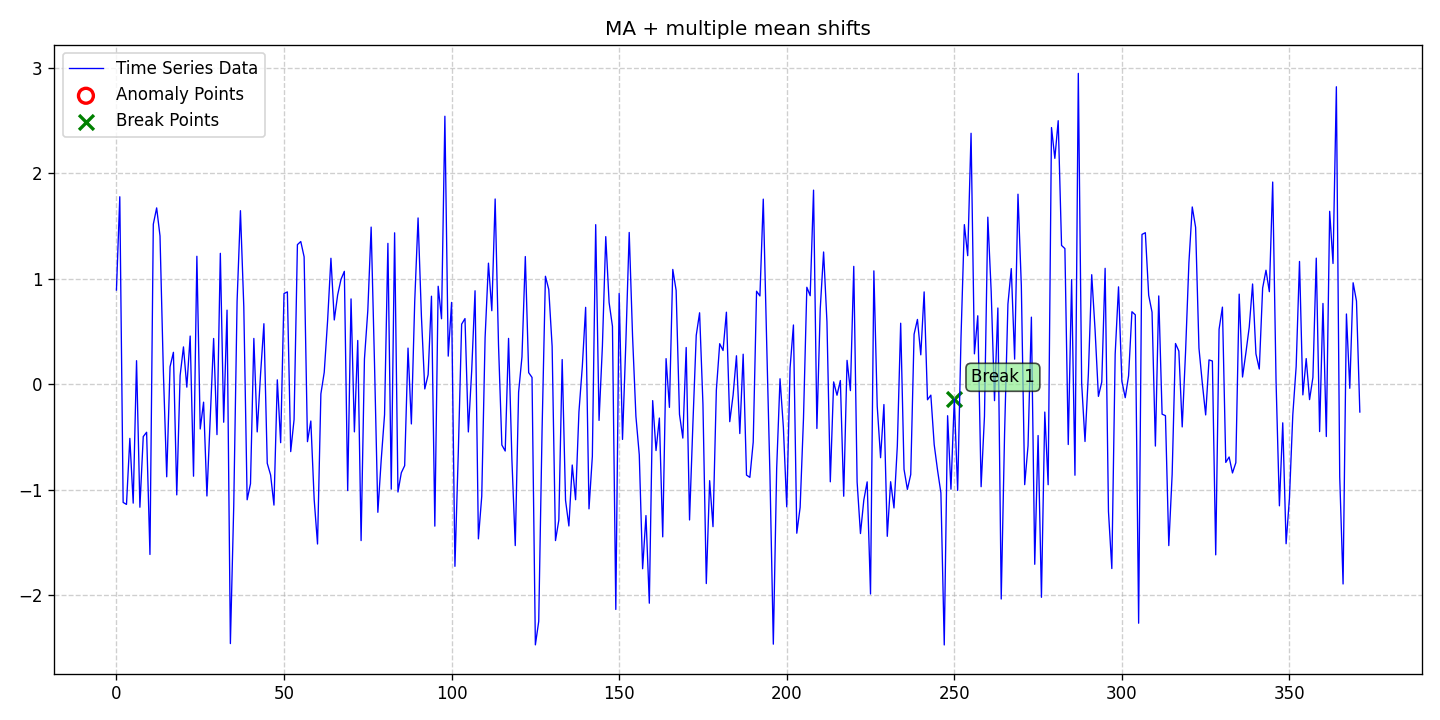

The table this chart was drawn from, first rows:
date, data, stationary, det_lin_up, det_lin_down, det_quad, det_cubic, det_exp, det_damped, stoc_trend, volatility, single_seas, multiple_seas, point_anom_single, point_anom_multi, collect_anom, context_anom, mean_shift, var_shift, trend_shift, point_anom_count, point_anom_location, point_anom_point, collect_anom_count
2020-01-01, 0.892, 0, 0, 0, 0, 0, 0, 0, 0, 0, 0, 0, 0, 0, 0, 0, 1, 0, 0, 0, none, , 0
2020-01-02, 1.776, 0, 0, 0, 0, 0, 0, 0, 0, 0, 0, 0, 0, 0, 0, 0, 1, 0, 0, 0, none, , 0
2020-01-03, -1.12, 0, 0, 0, 0, 0, 0, 0, 0, 0, 0, 0, 0, 0, 0, 0, 1, 0, 0, 0, none, , 0
2020-01-04, -1.139, 0, 0, 0, 0, 0, 0, 0, 0, 0, 0, 0, 0, 0, 0, 0, 1, 0, 0, 0, none, , 0
2020-01-05, -0.5136, 0, 0, 0, 0, 0, 0, 0, 0, 0, 0, 0, 0, 0, 0, 0, 1, 0, 0, 0, none, , 0
2020-01-06, -1.127, 0, 0, 0, 0, 0, 0, 0, 0, 0, 0, 0, 0, 0, 0, 0, 1, 0, 0, 0, none, , 0
2020-01-07, 0.2227, 0, 0, 0, 0, 0, 0, 0, 0, 0, 0, 0, 0, 0, 0, 0, 1, 0, 0, 0, none, , 0
2020-01-08, -1.166, 0, 0, 0, 0, 0, 0, 0, 0, 0, 0, 0, 0, 0, 0, 0, 1, 0, 0, 0, none, , 0
2020-01-09, -0.4966, 0, 0, 0, 0, 0, 0, 0, 0, 0, 0, 0, 0, 0, 0, 0, 1, 0, 0, 0, none, , 0
2020-01-10, -0.4556, 0, 0, 0, 0, 0, 0, 0, 0, 0, 0, 0, 0, 0, 0, 0, 1, 0, 0, 0, none, , 0
2020-01-11, -1.614, 0, 0, 0, 0, 0, 0, 0, 0, 0, 0, 0, 0, 0, 0, 0, 1, 0, 0, 0, none, , 0
2020-01-12, 1.516, 0, 0, 0, 0, 0, 0, 0, 0, 0, 0, 0, 0, 0, 0, 0, 1, 0, 0, 0, none, , 0
2020-01-13, 1.671, 0, 0, 0, 0, 0, 0, 0, 0, 0, 0, 0, 0, 0, 0, 0, 1, 0, 0, 0, none, , 0
2020-01-14, 1.405, 0, 0, 0, 0, 0, 0, 0, 0, 0, 0, 0, 0, 0, 0, 0, 1, 0, 0, 0, none, , 0
2020-01-15, 0.1198, 0, 0, 0, 0, 0, 0, 0, 0, 0, 0, 0, 0, 0, 0, 0, 1, 0, 0, 0, none, , 0
2020-01-16, -0.8776, 0, 0, 0, 0, 0, 0, 0, 0, 0, 0, 0, 0, 0, 0, 0, 1, 0, 0, 0, none, , 0
2020-01-17, 0.1656, 0, 0, 0, 0, 0, 0, 0, 0, 0, 0, 0, 0, 0, 0, 0, 1, 0, 0, 0, none, , 0
2020-01-18, 0.3022, 0, 0, 0, 0, 0, 0, 0, 0, 0, 0, 0, 0, 0, 0, 0, 1, 0, 0, 0, none, , 0
2020-01-19, -1.049, 0, 0, 0, 0, 0, 0, 0, 0, 0, 0, 0, 0, 0, 0, 0, 1, 0, 0, 0, none, , 0
2020-01-20, 0.08164, 0, 0, 0, 0, 0, 0, 0, 0, 0, 0, 0, 0, 0, 0, 0, 1, 0, 0, 0, none, , 0
2020-01-21, 0.3535, 0, 0, 0, 0, 0, 0, 0, 0, 0, 0, 0, 0, 0, 0, 0, 1, 0, 0, 0, none, , 0
2020-01-22, -0.02816, 0, 0, 0, 0, 0, 0, 0, 0, 0, 0, 0, 0, 0, 0, 0, 1, 0, 0, 0, none, , 0
2020-01-23, 0.4563, 0, 0, 0, 0, 0, 0, 0, 0, 0, 0, 0, 0, 0, 0, 0, 1, 0, 0, 0, none, , 0
2020-01-24, -0.8721, 0, 0, 0, 0, 0, 0, 0, 0, 0, 0, 0, 0, 0, 0, 0, 1, 0, 0, 0, none, , 0
2020-01-25, 1.212, 0, 0, 0, 0, 0, 0, 0, 0, 0, 0, 0, 0, 0, 0, 0, 1, 0, 0, 0, none, , 0
2020-01-26, -0.4246, 0, 0, 0, 0, 0, 0, 0, 0, 0, 0, 0, 0, 0, 0, 0, 1, 0, 0, 0, none, , 0
2020-01-27, -0.1703, 0, 0, 0, 0, 0, 0, 0, 0, 0, 0, 0, 0, 0, 0, 0, 1, 0, 0, 0, none, , 0
2020-01-28, -1.059, 0, 0, 0, 0, 0, 0, 0, 0, 0, 0, 0, 0, 0, 0, 0, 1, 0, 0, 0, none, , 0
2020-01-29, -0.309, 0, 0, 0, 0, 0, 0, 0, 0, 0, 0, 0, 0, 0, 0, 0, 1, 0, 0, 0, none, , 0
2020-01-30, 0.4332, 0, 0, 0, 0, 0, 0, 0, 0, 0, 0, 0, 0, 0, 0, 0, 1, 0, 0, 0, none, , 0
2020-01-31, -0.4779, 0, 0, 0, 0, 0, 0, 0, 0, 0, 0, 0, 0, 0, 0, 0, 1, 0, 0, 0, none, , 0
2020-02-01, 1.24, 0, 0, 0, 0, 0, 0, 0, 0, 0, 0, 0, 0, 0, 0, 0, 1, 0, 0, 0, none, , 0
2020-02-02, -0.3605, 0, 0, 0, 0, 0, 0, 0, 0, 0, 0, 0, 0, 0, 0, 0, 1, 0, 0, 0, none, , 0
2020-02-03, 0.7019, 0, 0, 0, 0, 0, 0, 0, 0, 0, 0, 0, 0, 0, 0, 0, 1, 0, 0, 0, none, , 0
2020-02-04, -2.458, 0, 0, 0, 0, 0, 0, 0, 0, 0, 0, 0, 0, 0, 0, 0, 1, 0, 0, 0, none, , 0
2020-02-05, -1.156, 0, 0, 0, 0, 0, 0, 0, 0, 0, 0, 0, 0, 0, 0, 0, 1, 0, 0, 0, none, , 0
2020-02-06, 0.7854, 0, 0, 0, 0, 0, 0, 0, 0, 0, 0, 0, 0, 0, 0, 0, 1, 0, 0, 0, none, , 0
2020-02-07, 1.644, 0, 0, 0, 0, 0, 0, 0, 0, 0, 0, 0, 0, 0, 0, 0, 1, 0, 0, 0, none, , 0
2020-02-08, 0.7348, 0, 0, 0, 0, 0, 0, 0, 0, 0, 0, 0, 0, 0, 0, 0, 1, 0, 0, 0, none, , 0
2020-02-09, -1.095, 0, 0, 0, 0, 0, 0, 0, 0, 0, 0, 0, 0, 0, 0, 0, 1, 0, 0, 0, none, , 0
2020-02-10, -0.9429, 0, 0, 0, 0, 0, 0, 0, 0, 0, 0, 0, 0, 0, 0, 0, 1, 0, 0, 0, none, , 0
2020-02-11, 0.4338, 0, 0, 0, 0, 0, 0, 0, 0, 0, 0, 0, 0, 0, 0, 0, 1, 0, 0, 0, none, , 0
2020-02-12, -0.4522, 0, 0, 0, 0, 0, 0, 0, 0, 0, 0, 0, 0, 0, 0, 0, 1, 0, 0, 0, none, , 0
2020-02-13, 0.09385, 0, 0, 0, 0, 0, 0, 0, 0, 0, 0, 0, 0, 0, 0, 0, 1, 0, 0, 0, none, , 0
2020-02-14, 0.5732, 0, 0, 0, 0, 0, 0, 0, 0, 0, 0, 0, 0, 0, 0, 0, 1, 0, 0, 0, none, , 0
2020-02-15, -0.7497, 0, 0, 0, 0, 0, 0, 0, 0, 0, 0, 0, 0, 0, 0, 0, 1, 0, 0, 0, none, , 0
2020-02-16, -0.8606, 0, 0, 0, 0, 0, 0, 0, 0, 0, 0, 0, 0, 0, 0, 0, 1, 0, 0, 0, none, , 0
2020-02-17, -1.146, 0, 0, 0, 0, 0, 0, 0, 0, 0, 0, 0, 0, 0, 0, 0, 1, 0, 0, 0, none, , 0
2020-02-18, 0.04126, 0, 0, 0, 0, 0, 0, 0, 0, 0, 0, 0, 0, 0, 0, 0, 1, 0, 0, 0, none, , 0
2020-02-19, -0.5543, 0, 0, 0, 0, 0, 0, 0, 0, 0, 0, 0, 0, 0, 0, 0, 1, 0, 0, 0, none, , 0
2020-02-20, 0.8587, 0, 0, 0, 0, 0, 0, 0, 0, 0, 0, 0, 0, 0, 0, 0, 1, 0, 0, 0, none, , 0
2020-02-21, 0.8748, 0, 0, 0, 0, 0, 0, 0, 0, 0, 0, 0, 0, 0, 0, 0, 1, 0, 0, 0, none, , 0
2020-02-22, -0.6389, 0, 0, 0, 0, 0, 0, 0, 0, 0, 0, 0, 0, 0, 0, 0, 1, 0, 0, 0, none, , 0
2020-02-23, -0.3357, 0, 0, 0, 0, 0, 0, 0, 0, 0, 0, 0, 0, 0, 0, 0, 1, 0, 0, 0, none, , 0
2020-02-24, 1.322, 0, 0, 0, 0, 0, 0, 0, 0, 0, 0, 0, 0, 0, 0, 0, 1, 0, 0, 0, none, , 0
2020-02-25, 1.352, 0, 0, 0, 0, 0, 0, 0, 0, 0, 0, 0, 0, 0, 0, 0, 1, 0, 0, 0, none, , 0
2020-02-26, 1.207, 0, 0, 0, 0, 0, 0, 0, 0, 0, 0, 0, 0, 0, 0, 0, 1, 0, 0, 0, none, , 0
2020-02-27, -0.5447, 0, 0, 0, 0, 0, 0, 0, 0, 0, 0, 0, 0, 0, 0, 0, 1, 0, 0, 0, none, , 0
2020-02-28, -0.349, 0, 0, 0, 0, 0, 0, 0, 0, 0, 0, 0, 0, 0, 0, 0, 1, 0, 0, 0, none, , 0
2020-02-29, -1.093, 0, 0, 0, 0, 0, 0, 0, 0, 0, 0, 0, 0, 0, 0, 0, 1, 0, 0, 0, none, , 0
... 312 more rows
